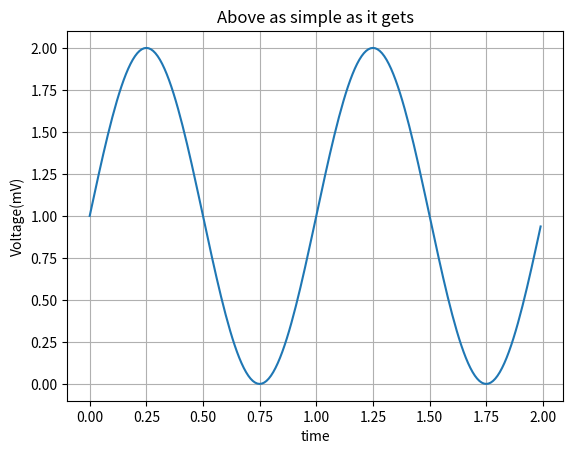

This chart was generated by the following Python code:
import matplotlib.pyplot  as plt
import numpy as np
t=np.arange(0.0,2.0,0.01)
s=1+np.sin(2*np.pi*t)
plt.plot(t,s)
plt.xlabel("time")
plt.ylabel("Voltage(mV)")
plt.title("Above as simple as it gets")
plt.grid(True)
plt.savefig("wave.png")
plt.show()